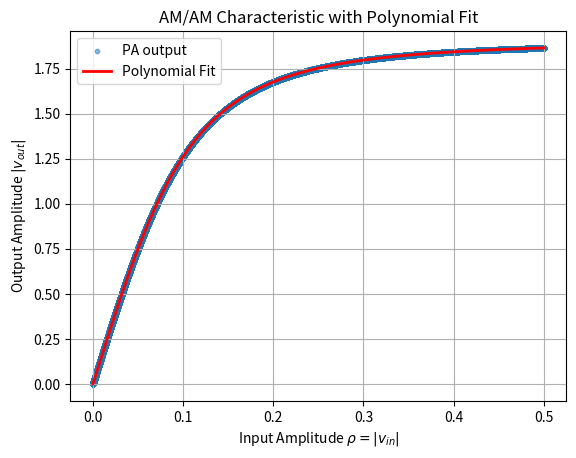

Source code (Python): (Note: this script raises an exception after producing the figure.)
import numpy as np
import matplotlib.pyplot as plt
import math 

def hpa_sspa_modif_rapp(vin, Vsat, p, q, G, A, B):
    a0 = np.abs(vin)
    theta = np.angle(vin)
    Am = (G * a0) / ((1 + (G * a0 / Vsat) ** (2 * p)) ** (1 / (2 * p)))
    Bm = (A * (a0 ** q)) / (1 + (a0 / B) ** q)
    vout = Am * np.exp(1j * (theta + Bm))
    return vout

# Define parameters for the PA model
### PA parameters : Modified Rapp model 
IBO = 3
IBOr= 10**(IBO/10)
p = 1.1
q = 4
Vsat = 1.9
G = 16
A = -345
B = 0.17


# Define the input signal amplitude as a Gaussian random variable
"""
mean_rho = 1.0
std_rho = 0.2
rho = np.random.normal(mean_rho, std_rho, 100000)
rho.sort()
"""
rho=np.linspace(0.0,0.5, 100000)
# Define the input signal phase as a random variable
theta = np.linspace(0, 2*np.pi, 100000)

### Power amplifier model
# The input signal to the transfer function
vin = rho * np.exp(1j * theta)

# Compute the output signal using the transfer function
vout = hpa_sspa_modif_rapp(vin, Vsat, p, q, G, A, B)
# Extract the amplitudes and phases of the output signal
a_out = np.abs(vout)
phi_out = np.angle(vout,deg=False) # in degrees


### Fit polynomial to AM/AM characteristic
degree = 15  # You can change the degree of the polynomial
coeffs = np.polyfit(rho, vout * np.exp(-1j * theta), degree)
poly = np.poly1d(coeffs)
s_out_poly = poly(rho)
vout_poly = s_out_poly* np.exp(1j * theta)
phi_out_poly = np.angle(vout_poly,deg=False) # in degrees

# AM/AM plot with polynomial fit
plt.figure()
plt.scatter(rho, a_out, s=10, alpha=0.5, label='PA output')
plt.plot(rho, np.abs(vout_poly), color='red', linewidth=2, label='Polynomial Fit')
plt.xlabel('Input Amplitude $\\rho=|v_{in}|$')
plt.ylabel('Output Amplitude $|v_{out}|$')
plt.title('AM/AM Characteristic with Polynomial Fit')
plt.grid(True)
plt.legend()
plt.show()

# AM/PM plot with polynomial fit
plt.figure()
plt.scatter(rho, test1, s=10, alpha=0.5, label='PA output')
#plt.plot(rho, test2, color='red', linewidth=2, label='Polynomial Fit')
plt.xlabel('Input Amplitude $\\rho$')
plt.ylabel('Output Phase $\\phi_{out}$ (degrees)')
plt.title('AM/PM Characteristic with Polynomial Fit')
plt.grid(True)
plt.legend()
plt.show()
